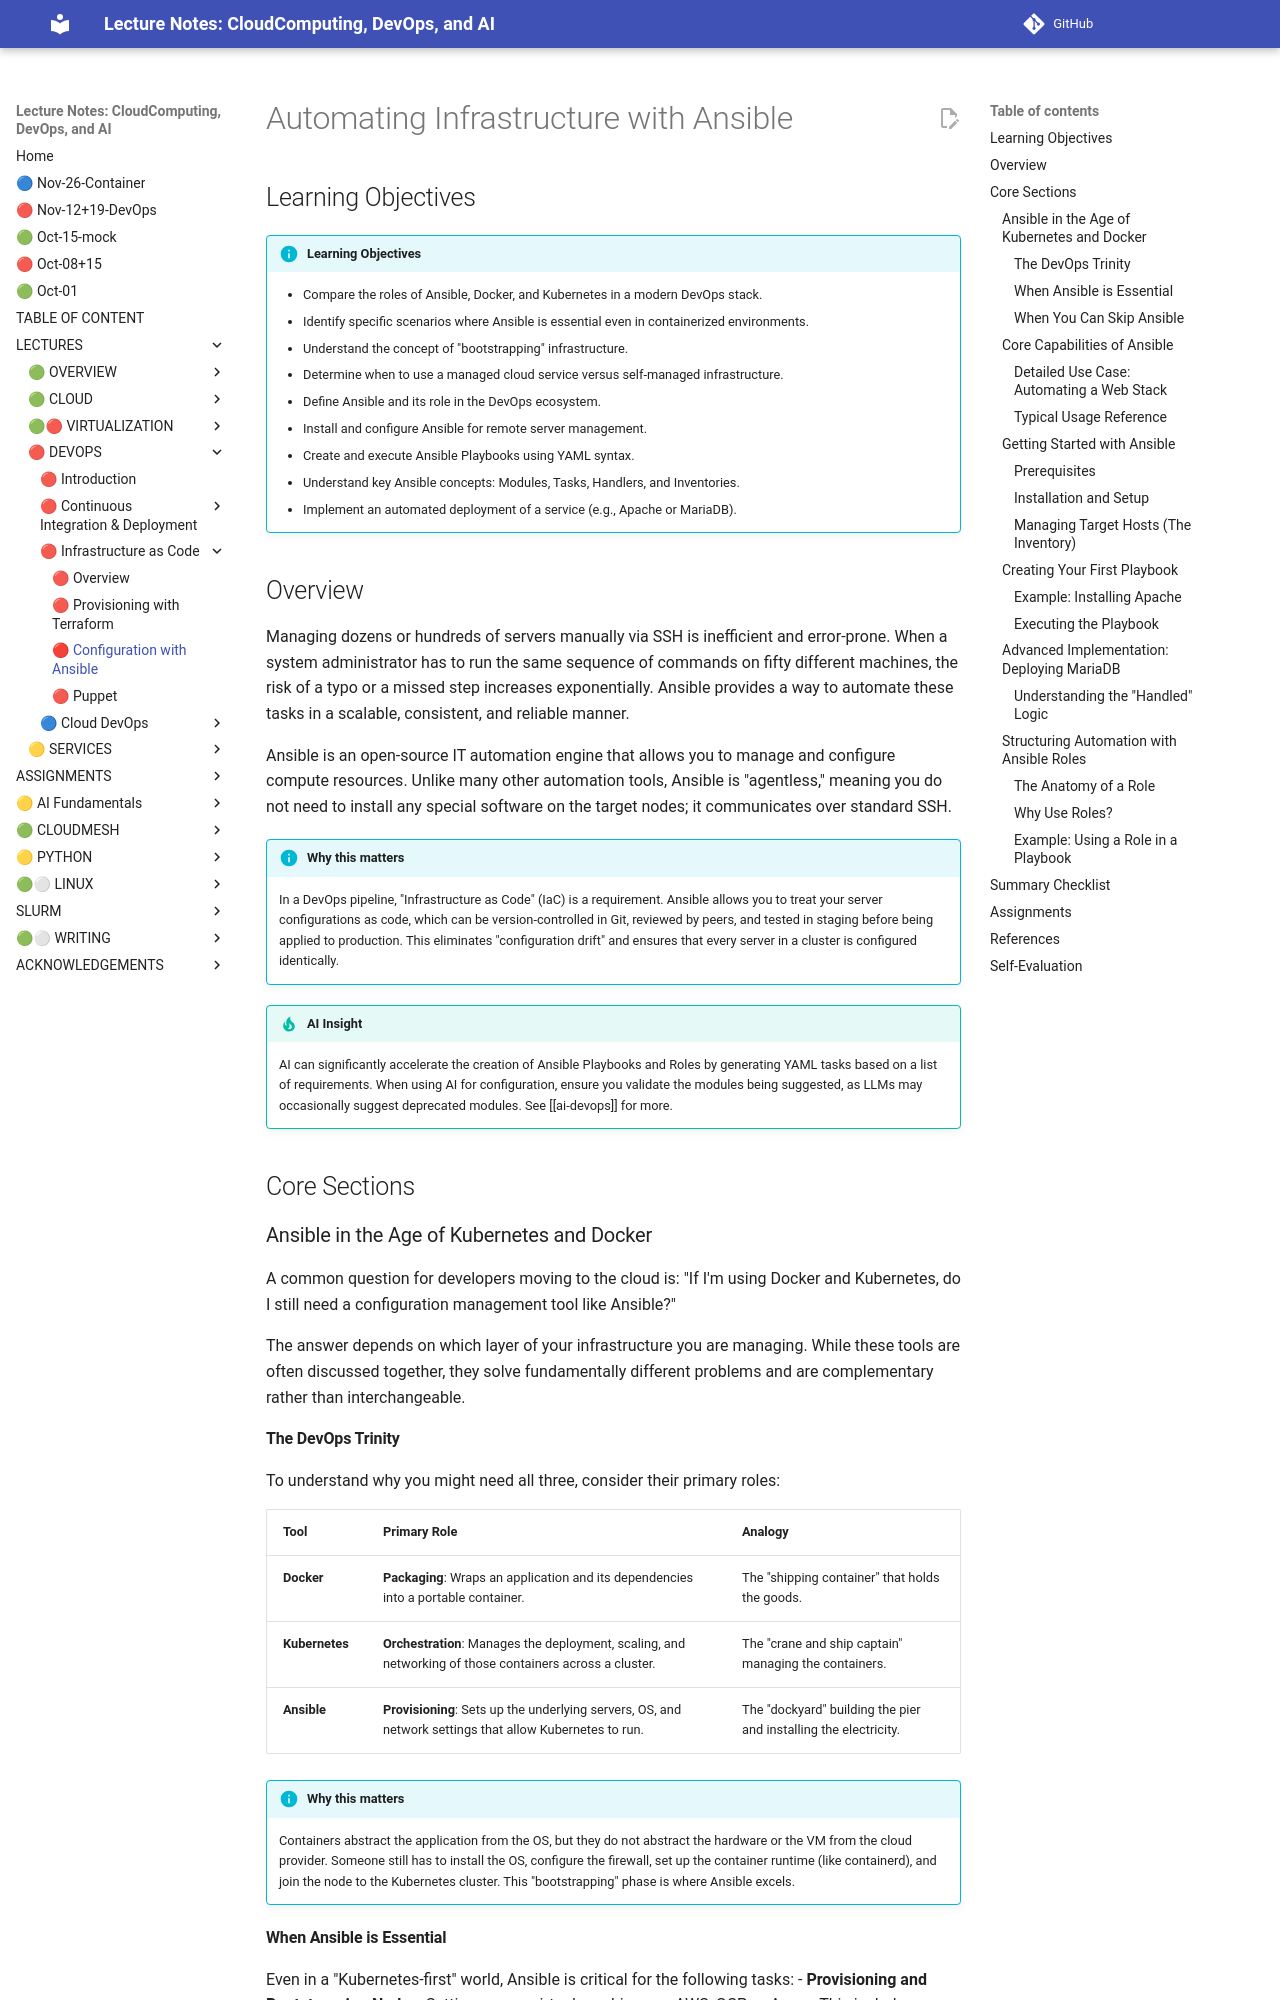

repository: cloudmesh-ai/cloudmesh-ai-lecture · page: section/devops/ansible/index.html · generator: mkdocs

# Automating Infrastructure with Ansible

## Learning Objectives

!!! info "Learning Objectives"
    - Compare the roles of Ansible, Docker, and Kubernetes in a modern DevOps stack.
    - Identify specific scenarios where Ansible is essential even in containerized environments.
    - Understand the concept of "bootstrapping" infrastructure.
    - Determine when to use a managed cloud service versus self-managed infrastructure.
    - Define Ansible and its role in the DevOps ecosystem.
    - Install and configure Ansible for remote server management.
    - Create and execute Ansible Playbooks using YAML syntax.
    - Understand key Ansible concepts: Modules, Tasks, Handlers, and Inventories.
    - Implement an automated deployment of a service (e.g., Apache or MariaDB).

## Overview

Managing dozens or hundreds of servers manually via SSH is inefficient and error-prone. When a system administrator has to run the same sequence of commands on fifty different machines, the risk of a typo or a missed step increases exponentially. Ansible provides a way to automate these tasks in a scalable, consistent, and reliable manner.

Ansible is an open-source IT automation engine that allows you to manage and configure compute resources. Unlike many other automation tools, Ansible is "agentless," meaning you do not need to install any special software on the target nodes; it communicates over standard SSH.

!!! info "Why this matters"
    In a DevOps pipeline, "Infrastructure as Code" (IaC) is a requirement. Ansible allows you to treat your server configurations as code, which can be version-controlled in Git, reviewed by peers, and tested in staging before being applied to production. This eliminates "configuration drift" and ensures that every server in a cluster is configured identically.

!!! tip "AI Insight"
    AI can significantly accelerate the creation of Ansible Playbooks and Roles by generating YAML tasks based on a list of requirements. When using AI for configuration, ensure you validate the modules being suggested, as LLMs may occasionally suggest deprecated modules. See [[ai-devops]] for more.

## Core Sections

### Ansible in the Age of Kubernetes and Docker

A common question for developers moving to the cloud is: "If I'm using Docker and Kubernetes, do I still need a configuration management tool like Ansible?"

The answer depends on which layer of your infrastructure you are managing. While these tools are often discussed together, they solve fundamentally different problems and are complementary rather than interchangeable.

#### The DevOps Trinity
To understand why you might need all three, consider their primary roles:

| Tool | Primary Role | Analogy |
| :--- | :--- | :--- |
| **Docker** | **Packaging**: Wraps an application and its dependencies into a portable container. | The "shipping container" that holds the goods. |
| **Kubernetes** | **Orchestration**: Manages the deployment, scaling, and networking of those containers across a cluster. | The "crane and ship captain" managing the containers. |
| **Ansible** | **Provisioning**: Sets up the underlying servers, OS, and network settings that allow Kubernetes to run. | The "dockyard" building the pier and installing the electricity. |

!!! info "Why this matters"
    Containers abstract the application from the OS, but they do not abstract the hardware or the VM from the cloud provider. Someone still has to install the OS, configure the firewall, set up the container runtime (like containerd), and join the node to the Kubernetes cluster. This "bootstrapping" phase is where Ansible excels.
